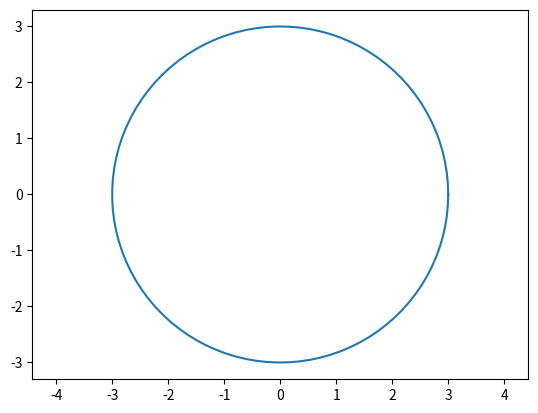

This figure's Python source:
#print a circle with 3cm radius
import numpy as np
import matplotlib.pyplot as plt
# Create a circle
r = 3
theta = np.linspace(0, 2*np.pi, 100)
x = r*np.cos(theta)
y = r*np.sin(theta)
# Plot the circle
plt.plot(x, y)
plt.axis('equal')
plt.show()
